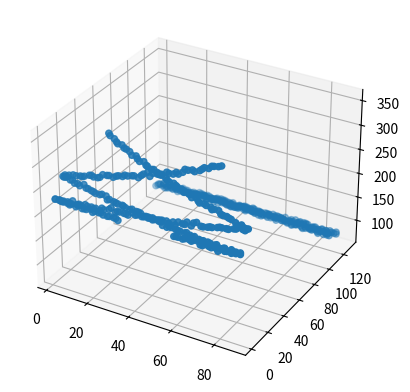

Write Python code to recreate this figure. (Note: this script raises an exception after producing the figure.)
# -*- coding: utf-8 -*-
"""
Realistic Data Simulator v1.0.1
[redacted]
Created on Thurs Jan 26 2023
"""
# N.B. This is the same function as V2, however the time axis is now defined in set 35ps blocks (time res of TORCH)
# The detector also has a standard deviation of 70ps on the time axis.
# 
# THIS PRODUCES A SET TIME DIMENSION that can PRODUCE ERROR (very low prob)

#%% - Dependencies
import numpy as np
import matplotlib.pyplot as plt
import random

resolution = 35E-12
std = 70E-12

#%% - Function
def realistic_data_generator(signal_points, detector_pixel_dimensions=(88,128), hit_point=1.5, ideal=1, debug_image_generator=0):
    '''
    Inputs:
    signal_points = number of points the hit produces (average 30 for realistic photon), N.B. these may not be at critical angle to 60 is maximum number
    noise_points = number of noise points
    detector_pixel_dimensions = pixel dimensions of the detector, x,y in a tuple (88x128)
    time_resoloution = number of discrete points the time dimension is sampled in
    hit_point = The point on the detector the particle makes impact. May be able to make this 2D later (x,y)
    ideal = [default=1] XXXXXXXXXXXXXXXXXXXXX
    debug_image_generator = [default=0] set to 1 to plot the output of this simulator (for debugging purposes)
    
    Returns:
    x_pixel = list of signal x coordinates 
    x_noise = list of noise x coordinates  
    y_pixel = list of signal y coordinates  
    y_noise = list of noise y coordinates  
    z_pixel = list of signal z coordinates  
    z_noise = list of noise z coordinates  
    num_of_signal_points = True number of signal points in the output (as some photons will have left due to passing the critical angle and exiting the block). Could be used to measure error or for the loss function
    '''
    #Width of Quartz Block in meters (x dimension)
    Quartz_width = 0.4

    #Half Width of Quartz Block in meters (x dimension) - BEWARE THIS IS HALF WIDTH, TRUE WIDTH GOES FROM -reflect_x to reflect_x
    reflect_x = Quartz_width/2

    #Creates ideal linearly spaced x data #Uniform points to see the pattern
    min_num = -np.pi
    max_num = np.pi
    linear_x_points = np.linspace(min_num, max_num, signal_points)

    #Creates more realistic randomly spaced x data  #random numbers that are more accurate to data
    random_x_points = [random.uniform(-2 * np.pi, 2 * np.pi) for _ in range(signal_points)]

    #Ideal or random? 1 if want ideal or 0 if want random #Here can set to either random numbers or to linear_x_points depending on what you want
    if ideal == 1:
        x = linear_x_points
    elif ideal == 0:
        x = random_x_points

    #Takes x range (either uniform (ideal) or random) and creates the reflections
    x_reflect_points = []
    for i in x:
        while i < -reflect_x or i > reflect_x:
            if i < -reflect_x:
                i = -i - 2 * reflect_x
            elif i > reflect_x:
                i = -i + 2 * reflect_x
        x_reflect_points.append(i)              # this has been checked and works


    #Calulates corresponding y parabola points for each x
    y_points = []
    y_points = [np.cos(i) for i in x]

    # join these x reflected x and parabola y points into one list
    conjoined = list(zip(x_reflect_points, y_points))

    # critical angle quarts in radians
    q_crit = 40.49 * np.pi / 180

    # filter list to remove those that arent at critical angle ## FIRST LESS THAN AS COS(PI - Q_CRIT) IS -VE NUMBER 
    angle_filter = [i for i in conjoined if np.cos((np.pi/2) + q_crit) > i[1] or i[1] > np.cos((np.pi/2) - q_crit)] # filters out points less than critical angle

    # ADDING TIME AXIS

    # length of the quartz screen in m
    quartz_length = 1.6     

    # Speed of the cherenkov radiation in m, need to add n for quartz
    particle_speed = 3E8
    
    # max time particle could take. This allows us to set the max z axis for the noise to take.
    t_max = (((2*quartz_length) / np.cos((np.pi/2)-q_crit)) / particle_speed) + std * 20     # This last adds well in excess of std to make sure likelihood of points below is minimal
    # in pixels, this will be:
    t_pix_max = t_max // resolution

    time = []
    # for each of the allowed cherenkov particles
    for i in angle_filter:

        # if it moves straight towards the detector
        if i[1] > 0:
            # this is just time = dist / speed formula. dist / cos(angle) is true distance
            time.append((hit_point / i[1]) / particle_speed )

        # if it moves away from the detector and gets reflected back up
        elif i[1] < 0:
            # goes down and back up
            time.append(((2 * quartz_length - hit_point) / abs(i[1])) / particle_speed)

    # this is list of x at idx [0][0], y at [0][1] and z (time) at [1]
    final = list(zip(angle_filter, time))     # This is list of ((x,y), time) - dont ask me why, its annoying

    # create bins
    # x axis is between the reflectors, and the pixels of the x axis are the first dim of the input dim
    x_idxs = np.digitize([i[0][0] for i in final],np.linspace(-reflect_x, reflect_x, detector_pixel_dimensions[0])) #takes x points, then bins, returns indices

    # y axis is currently between 1 and -1 from cosine function (which has angle embedded by nature)
    # splits this into pixels in y:
    y_idxs = np.digitize([i[0][1] for i in final],np.linspace(-1, 1, detector_pixel_dimensions[1]))

    # z needs std dev in time added. This is added after the pattern is set.
    # This is put into bins without the digitize for now:
    z_idxs = np.array([np.random.normal(i[1], std)//resolution for i in final]) # i[1] add std to time then give z pixel with //resolution

    # all of the above are 1 too few as they go from 0 to 87 index. We want 1 to 88 so:
    x_pixel = [i+1 for i in x_idxs]
    # same for y
    y_pixel = [i+1 for i in y_idxs]
    # same for z
    z_pixel = [i+1 for i in z_idxs]

    # Changing position:
    # Convert all to numpy arrays to make more maleable and also to flatten later:
    x_pixel = np.array(x_pixel)
    y_pixel = np.array(y_pixel)
    z_pixel = np.array(z_pixel)
    # print(np.max(x_pixel))
    # print(np.max(y_pixel))
    # print(np.max(z_pixel))

    # combine them:
    coords = np.column_stack((x_pixel, y_pixel, z_pixel))

    # remove potential z points outside plot:
    coords = np.array([coord for coord in coords if 1 <= coord[2] <= t_pix_max])

    # shift them all:
    coords[:,0] += np.random.randint(-np.max(x_pixel),np.max(x_pixel))
    coords[:,1] += np.random.randint(-np.max(y_pixel),np.max(y_pixel))
    coords[:,2] += np.random.randint(-np.max(t_pix_max),np.max(t_pix_max))

    # select those that would fall within the bounds of the thing after shifting:
    filtered = np.array([coord for coord in coords if
    (1 <= coord[0] <= detector_pixel_dimensions[0]) and
    (1 <= coord[1] <= detector_pixel_dimensions[1]) and
    (1 <= coord[2] <= np.max(t_pix_max))])
    print(filtered[:10])
    print(np.shape(filtered))


    #Generates the random noise points (tmax//resolution sets the max pixels in the z axis)
    # x_noise = [random.randint(1, detector_pixel_dimensions[0]) for _ in range(noise_points)]
    # y_noise = [random.randint(1, detector_pixel_dimensions[1]) for _ in range(noise_points)]
    # z_noise = [random.randint(0, t_max//resolution) for _ in range(noise_points)]


    
    #Plots the figure if user requests debugging
    # N.B time dimensiton is in pixels. x 3E-12 to get time value.
    if debug_image_generator == 1:
        
        fig = plt.figure()
        ax = fig.add_subplot(projection='3d')

        ax.scatter(x_pixel, y_pixel, z_pixel)
        ax.scatter(filtered[:,0], filtered[:,1], filtered[:,2])

        # setting limits:
        ax.set_xlim((1, detector_pixel_dimensions[0]))
        ax.set_ylim((1, detector_pixel_dimensions[1]))
        ax.set_zlim((1, t_pix_max))


        # ax.scatter(x_noise, y_noise, z_noise)
        ax.set_xlabel('X')
        ax.set_ylabel('Y')
        ax.set_zlabel('Time')

        plt.show()

    #Determines number of signal points in the output, as some photons will have left due to passing the critical angle and exiting the block
    num_of_signal_points = int(np.shape(x_pixel)[0])
    
    #Outputs to return to main dataset generator script
    return(x_pixel, y_pixel, z_pixel, num_of_signal_points)

#%% - Testing Driver
#Uncomment line below for testing, make sure to comment out when done to stop it creating plots when dataset generator is running
realistic_data_generator(signal_points=1000, detector_pixel_dimensions=(88,128), hit_point=0.8, ideal=1, debug_image_generator=1)